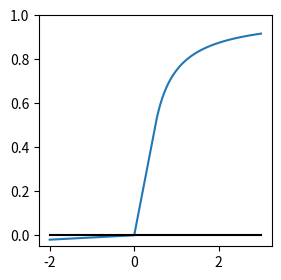

Reproduce this figure in Python. (Note: this script raises an exception after producing the figure.)
import numpy as np
import matplotlib.pyplot as plt

def MMLactivation(x, leak=0.01):
    # this is from LEMBAS authors, 3 components
    # x < 0 is a leaky component, stops gradient getting stuck as zero
    # 0 < x < 0.5 is a linear components - just returns x as is
    # x > 0.5 is curved component 


    x = np.where(x < 0, x * leak, x)
    x = np.where(x > 0.5, 1 - 0.25/x, x) #Pyhton will display division by zero warning since it evaluates both before selecting
    return x


leak = 0.01

x = np.linspace(-2, 3, 1001)
y = MMLactivation(x.copy(), leak)

# x2 = numpy.linspace(0, 1, 10)
# y2 = activationFunctions.MMLactivation(x2.copy(), leak)

plt.rcParams["figure.figsize"] = (3,3)
plt.plot(x, y)
#plt.scatter(x2, y2)

plt.plot([-2, 3], [0, 0], 'black')
plt.ylim([-0.05, 1])
plt.savefig('../figures/MML_visualised')

#plt.gca().set_aspect('equal')
